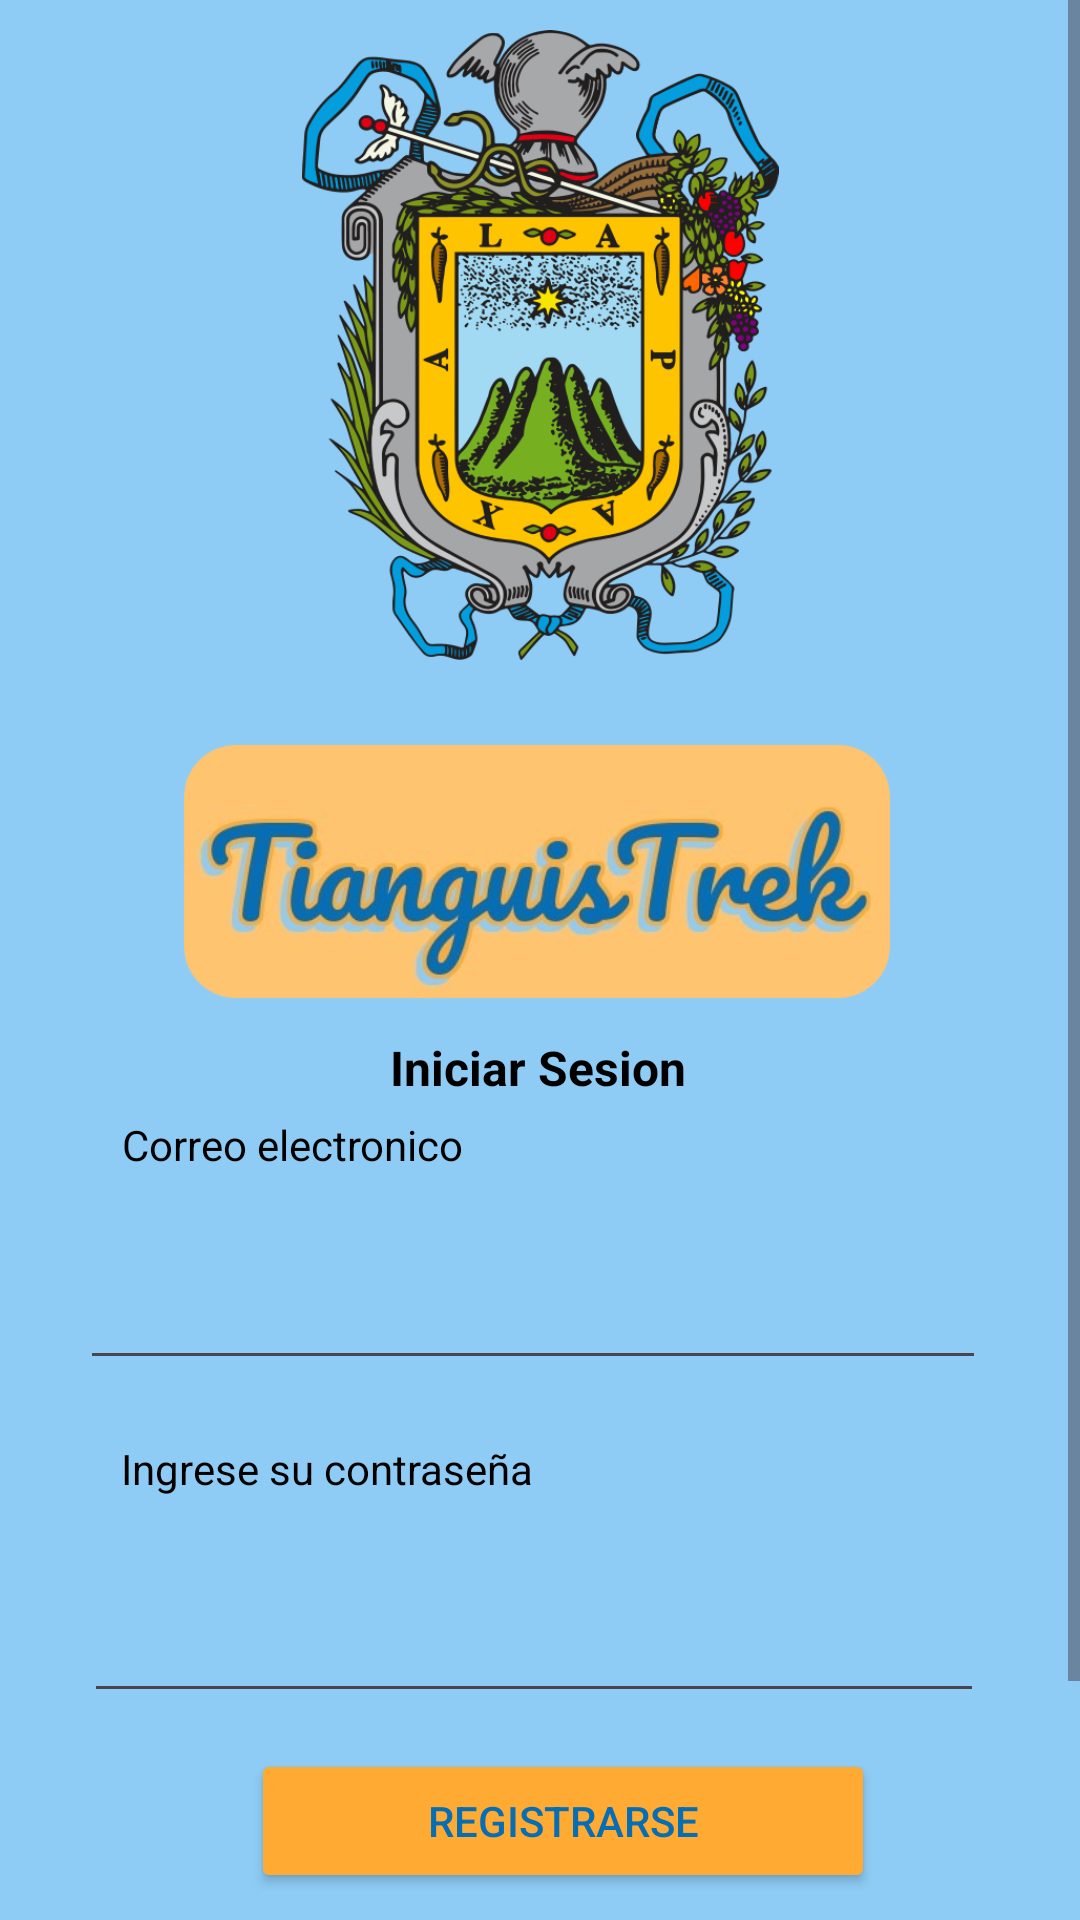

Produce the Android XML layout that renders to this screen, including the resource entries it uses.
<!-- AndroidManifest.xml: application theme Theme.PYGTianguisTraker -->
<!-- res/layout/login_activity.xml -->
<ScrollView
xmlns:android="http://schemas.android.com/apk/res/android"
xmlns:app="http://schemas.android.com/apk/res-auto"
xmlns:tools="http://schemas.android.com/tools"
android:layout_width="match_parent"
android:layout_height="match_parent"
android:background="@color/background"
tools:context=".ui.view.LoginActivity">
    <androidx.constraintlayout.widget.ConstraintLayout
        android:layout_width="match_parent"
        android:layout_height="wrap_content"
        android:background="@color/background"
        tools:context=".ui.view.LoginActivity">

        <Button
            android:id="@+id/Loginbutton"
            android:layout_width="202dp"
            android:layout_height="48dp"
            android:layout_marginTop="20dp"
            android:layout_marginBottom="32dp"
            android:backgroundTint="@color/yellow"
            android:textColor="@color/blue"
            android:text="@string/ButtonLogin"
            app:layout_constraintBottom_toBottomOf="parent"
            app:layout_constraintEnd_toEndOf="parent"
            app:layout_constraintHorizontal_bias="0.535"
            app:layout_constraintStart_toStartOf="parent"
            app:layout_constraintTop_toBottomOf="@+id/registerButton"
            app:layout_constraintVertical_bias="0.0" />

        <Button
            android:id="@+id/registerButton"
            android:layout_width="208dp"
            android:layout_height="48dp"
            android:layout_marginTop="12dp"
            android:backgroundTint="@color/yellow"
            android:textColor="@color/blue"
            android:text="@string/registerButton"
            app:layout_constraintEnd_toEndOf="parent"
            app:layout_constraintHorizontal_bias="0.551"
            app:layout_constraintStart_toStartOf="parent"
            app:layout_constraintTop_toBottomOf="@+id/editTextTextPassword" />

        <EditText
            android:id="@+id/editTextTextEmailAddress"
            android:layout_width="302dp"
            android:layout_height="48dp"
            android:layout_marginTop="40dp"
            android:autofillHints=""
            android:ems="10"
            android:inputType="textEmailAddress"
            android:textColor="#000000"
            app:layout_constraintEnd_toEndOf="parent"
            app:layout_constraintHorizontal_bias="0.458"
            app:layout_constraintStart_toStartOf="parent"
            app:layout_constraintTop_toBottomOf="@+id/logintitle" />

        <EditText
            android:id="@+id/editTextTextPassword"
            android:layout_width="300dp"
            android:layout_height="50dp"
            android:layout_marginTop="16dp"
            android:ems="10"
            android:inputType="textPassword"
            android:textColor="#000000"
            app:layout_constraintEnd_toEndOf="parent"
            app:layout_constraintHorizontal_bias="0.468"
            app:layout_constraintStart_toStartOf="parent"
            app:layout_constraintTop_toBottomOf="@+id/textView4" />

        <ImageView
            android:id="@+id/imageView2"
            android:layout_width="296dp"
            android:layout_height="93dp"
            android:layout_marginTop="244dp"
            app:layout_constraintEnd_toEndOf="parent"
            app:layout_constraintHorizontal_bias="0.486"
            app:layout_constraintStart_toStartOf="parent"
            app:layout_constraintTop_toTopOf="parent"
            app:srcCompat="@drawable/logo" />

        <TextView
            android:id="@+id/logintitle"
            android:layout_width="176dp"
            android:layout_height="27dp"
            android:layout_marginTop="8dp"
            android:text="@string/logintitle"
            android:textAlignment="center"
            android:textColor="#000000"
            android:textSize="16sp"
            android:textStyle="bold"
            app:layout_constraintEnd_toEndOf="parent"
            app:layout_constraintHorizontal_bias="0.497"
            app:layout_constraintStart_toStartOf="parent"
            app:layout_constraintTop_toBottomOf="@+id/imageView2" />

        <ImageView
            android:id="@+id/imageView3"
            android:layout_width="185dp"
            android:layout_height="210dp"
            android:layout_marginTop="10dp"
            app:layout_constraintBottom_toTopOf="@+id/imageView2"
            app:layout_constraintEnd_toEndOf="parent"
            app:layout_constraintStart_toStartOf="parent"
            app:layout_constraintTop_toTopOf="parent"
            app:layout_constraintVertical_bias="0.0"
            app:srcCompat="@drawable/xalapa_logo" />

        <TextView
            android:id="@+id/textView4"
            android:layout_width="145dp"
            android:layout_height="25dp"
            android:layout_marginTop="20dp"
            android:text="@string/contraseña"
            android:textColor="#000000"
            app:layout_constraintEnd_toEndOf="parent"
            app:layout_constraintHorizontal_bias="0.187"
            app:layout_constraintStart_toStartOf="parent"
            app:layout_constraintTop_toBottomOf="@+id/editTextTextEmailAddress"
            tools:ignore="MissingConstraints" />

        <TextView
            android:id="@+id/textView6"
            android:layout_width="136dp"
            android:layout_height="27dp"
            android:text="@string/intoEmail"
            android:textColor="#000000"
            app:layout_constraintEnd_toEndOf="parent"
            app:layout_constraintHorizontal_bias="0.181"
            app:layout_constraintStart_toStartOf="parent"
            app:layout_constraintTop_toBottomOf="@+id/logintitle" />

    </androidx.constraintlayout.widget.ConstraintLayout>
</ScrollView>
<!-- resources referenced by this layout -->
<resources>
  <color name="background">#8ECCF5</color>
  <color name="blue">#076EB3</color>
  <color name="yellow">#FFAB33</color>
  <!-- drawable logo: png bitmap (drawable, 117513 bytes) -->
  <!-- drawable xalapa_logo: png bitmap (drawable, 230911 bytes) -->
  <string name="ButtonLogin">Iniciar Sesion</string>
  <string name="intoEmail">Correo electronico</string>
  <string name="logintitle">Iniciar Sesion</string>
  <string name="registerButton">Registrarse</string>
  <style name="Theme.PYGTianguisTraker" parent="Base.Theme.PYGTianguisTraker" />
  <style name="Base.Theme.PYGTianguisTraker" parent="Theme.Material3.DayNight.NoActionBar">
          
          
      </style>
</resources>
